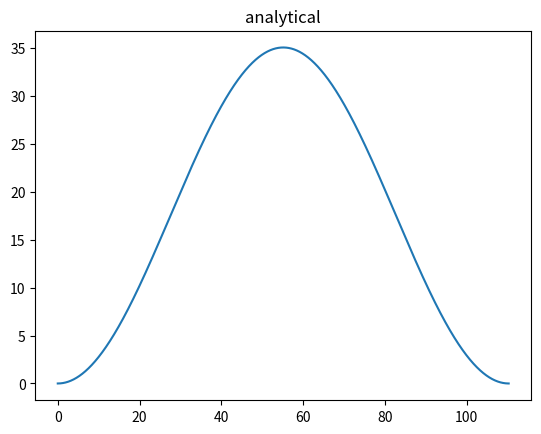
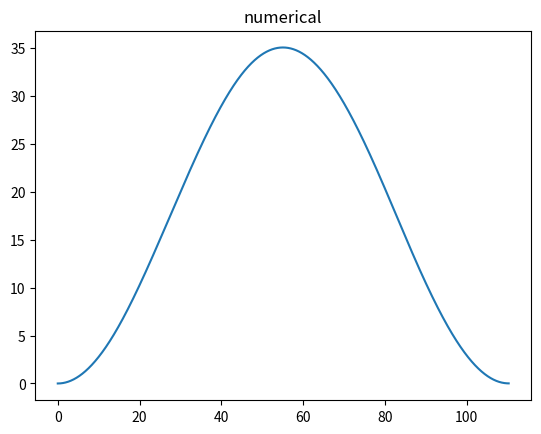
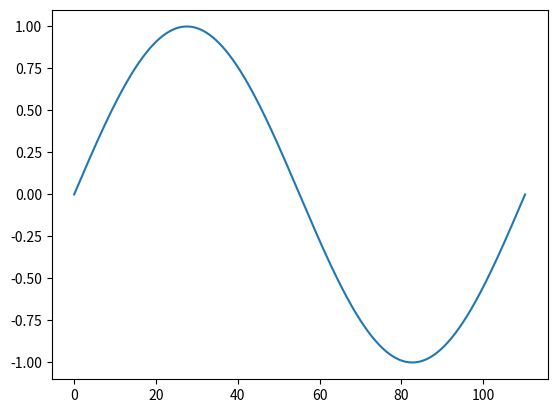

Write the Python code that produced these figures, in order.
import numpy as np 
from numpy.fft import fft,ifftshift,fftshift,fftfreq
import matplotlib.pyplot as plt
from scipy import integrate
from scipy.integrate import solve_ivp

w = 0.057              #Define frequency of vector potential
t0 = 0                 #Define intial time (t_ref)
tf = (2*np.pi/w)       #Define final time 
dt = 0.01              #Time steps
t_eval = np.arange(0,tf,dt)
Ip=4

def A_t(t,A):
    return np.sin(w*t)

def A_t2(t,A):
    return (np.sin(w*t))**2

sol = solve_ivp(A_t,[t0,tf],y0=[0],t_eval=t_eval)

solsquared = solve_ivp(A_t2,[t0,tf],y0=[0],t_eval=t_eval)

#v = Ip*(tf-t0)+0.5*(Ps**2)*(tf-t0)+Ps*sol.y[0]+0.5*solsquared.y[0] #This is for one t_ion 


print("t_eval",t_eval)

alpha = -(1/w)*(np.cos(w*t_eval)-np.cos(w*t0))
print("alpha = ",alpha)

plt.figure(1)
plt.plot(t_eval,alpha)
plt.title("analytical")

plt.figure(2)
plt.plot(t_eval,sol.y[0])
plt.title("numerical")

plt.figure(3)
at = A_t(t_eval,1000)
plt.plot(t_eval,at)
plt.show()















